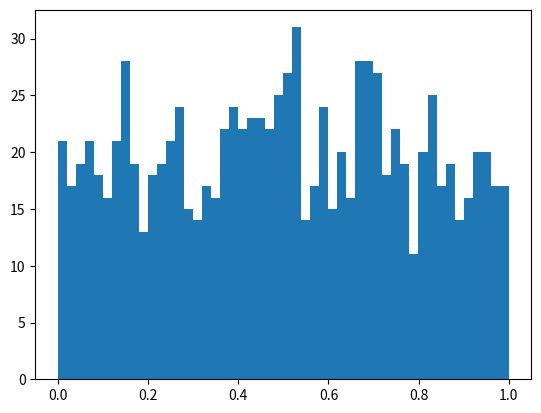

Write Python code to recreate this figure. (Note: this script raises an exception after producing the figure.)
#!/usr/bin/env python3
import numpy as np
import matplotlib.pyplot as plt

np.random.seed(0)   


def plot_histogram(sample, title):
    """ Plot a histogram of an array samples and output to screen.
    
    Parameters
    ----------
    sample : ndarray
        1D array (length = size) of generated samples.
    title : string
        Plot title for the histogram.
    
    Return
    ------
    None
    """
    n_bins = 50
    
    # premake the plot.
    fig, ax = plt.subplots()   

    # histogram of the sample
    n, bins, patches = ax.hist(sample, n_bins, normed=1)

    # name the axes
    ax.set_xlabel('Generated values')
    ax.set_ylabel('Probability density')
    ax.set_title(title)
    
    # plot
    plt.show()



# Write your own random number generator for the following distributions:

print("-------------------------------------------------------------------")
print(" Unif[0,1] distribution ")
print("-------------------------------------------------------------------")

def my_uniform(size, low=0.0, high=1.0):
    """ 
    Draw random samples from a uniform distribution (default Unif[0,1]). This 
    is a multiplicative congruential generator. It may sometimes fail due to
    overflow.
    
    Parameters
    ----------
    size : int
        Number of random uniform samples to generate
    low : float
        Lower bound of uniform distribution (default 0.0)
    high : float
        Upper bound of uniform distribution (default 1.0)
    
    Return
    ------
    ndarray
        1D array (length = size) of samples from a uniform distribution 
        
    """
    # minimum standard constants
    m = 2**31-1
    a = 7**5
     
    # algorithm
    sample = np.zeros(size)
    value = 1     # seed
    for i in range(size):
        value = (a * value) % m 
        sample[i] = value / m 
    
    # print sample mean and variance
    mean   = np.mean(sample)
    var    = np.var(sample)
    print("Sample mean: {:13.4f}".format(mean))
    print("Expected mean: {:11.4f}\n".format(1/2 * (low + high)))
    print("Sample variance: {:9.4f}".format(var))
    print("Expected variance: {:7.4f}\n".format(1/12 *(high - low)**2))
    
    # plot a histogram
    plot_title = r"Unif[0,1] Distribution"
    plot_histogram(sample, plot_title)
            
    return sample

# generate sample for (2a)
my_uniform(size=1000, low=0, high=1)


print("----------------------------------------------------------")
print(" Exp(beta) distribution ")
print("----------------------------------------------------------")


def my_random_exponential(size, beta):
    """ Draw random samples from an exponential distribution
    
    Parameters
    ----------
    size : int
        Number of samples to generate
    beta : float
        Scale parameter (1/rate) of exponential distribution (default 1.0)
    
    Return
    ------
    ndarray
        1D array (length = size) of samples from an exponential distribution 
        
    """
    # algorithm
    uniform = np.random.uniform(0, 1, size)
    sample = [-beta * np.log(1 - i) for i in uniform]
    
    # print observed mean and variance
    mean   = np.mean(sample)
    var    = np.var(sample)
    print("Sample mean: {:13.4f}".format(mean))
    print("Expected mean: {:11.4f}\n".format(beta))
    print("Sample variance: {:9.4f}".format(var))
    print("Expected variance: {:7.4f}".format(beta**2))
    
    # plot a histogram
    plot_title = r"Exponential ($\beta$ = {:1.1f}) Distribution".format(beta)
    plot_histogram(sample, plot_title)
    
    return sample

my_random_exponential(size=1000, beta=1.2)



print("------------------------------------")
print(" (2c) Standard Cauchy distribution ")
print("------------------------------------")

def my_standard_cauchy(size):
    """ Draw random samples from a standard cauchy distribution
    
    Parameters
    ----------
    size : int
        Number of samples to generate

    Return
    ------
    ndarray
        1D array (length = size) of samples from a standard cauchy distribution 
    """
    # algorithm
    uniform = np.random.uniform(0,1,size)
    sample = [np.tan(np.pi*(u-0.5)) for u in uniform]
    
    # print observed mean and variance
    mean   = np.mean(sample)
    var    = np.var(sample)
    print("Sample mean: {:13.4f}".format(mean))
    print("Expected mean: Undefined")
    print("Sample variance: {:9.4f}".format(var))
    print("Expected variance: Undefined")
    
    # plot a histogram
    plot_title = r"Standard Cauchy Distribution"
    plot_histogram(sample, plot_title)
    
    return sample

my_standard_cauchy(size=1000)

##############################################################################
# 2d) Normal (but not standard normal) distribution

print("------------------------------------")
print(" (2d) Normal distribution ")
print("------------------------------------")

def my_normal(size, mu=0.0, sigma=1.0):
    """ Draw random samples from a normal distribution 
    
    Parameters
    ----------
    size : int
        Number of  samples to generate
    mu : float
        mean of the normal distribution (default 0.0)
    sigma : float
        standard deviation of the normal distribution (default 1.0)
    
    Return
    ------
    ndarray
        1D array (length = size) of samples from a normal distribution 
    """
    # size must be even
    uniform = np.random.uniform(0, 1, size)
    sample = np.zeros(size)
    
    # algorithm (Box-Mueller Transformation)
    for i in range(0, size, 2):
        
        u1 = uniform[i]
        u2 = uniform[i+1]
        
        z1 = np.sqrt(-2 * np.log(u1)) * np.cos(2 * np.pi * u2)
        z2 = np.sqrt(-2 * np.log(u1)) * np.sin(2 * np.pi * u2)
        
        sample[i]   = sigma * z1 + mu
        sample[i+1] = sigma * z2 + mu
        
    # print mean and variance
    mean   = np.mean(sample)
    var    = np.var(sample)
    
    print("Sample mean: {:13.4f}".format(mean))
    print("Expected mean: {:11.4f}\n".format(mu))

    print("Sample variance: {:9.4f}".format(var))
    print("Expected variance: {:7.4f}".format(sigma**2))
    
    # plot a histogram
    plot_title = r"N({:1.1f}, {:1.1f}) Distribution".format(mu,sigma)
    plot_histogram(sample, plot_title)
    
    return sample

# generate sample for (2d)
my_normal(size=1000, mu=1.0, sigma=0.5)


print("------------------------------------------------------")
print(" Lognormal distribution ")
print("------------------------------------------------------")


def my_logNormal(size, mu=0.0, sigma=1.0):
    """ Draw random samples from a normal distribution 
    
    Parameters
    ----------
    size : int
        Number of  samples to generate
    mu : float
        mean of the normal distribution (default 0.0)
    sigma : float
        standard deviation of the normal distribution (default 1.0)
    
    Return
    ------
    ndarray
        1D array (length = size) of samples from a normal distribution 
    """
    Z = np.random.randn(size)
    X = mu + sigma * Z
    sample = np.exp(X)
        
    # print observed mean and variance
    mean   = np.mean(sample)
    var    = np.var(sample)
    theoretical_mean = np.exp(mu + sigma**2/2)
    theoretical_var = (np.exp(sigma**2) - 1) * (np.exp(2*mu + sigma**2))
    print("Sample mean: {:13.4f}".format(mean))
    print("Expected mean: {:11.4f}\n".format(theoretical_mean))
    print("Sample variance: {:9.4f}".format(var))
    print("Expected variance: {:7.4f}".format(theoretical_var))
    
    # plot a histogram
    plot_title = r'LogN({:3.1f}, {:3.1f}) Distribution'.format(mu, sigma)
    plot_histogram(sample, plot_title)
    
    return sample

logN = my_logNormal(10000, mu=0, sigma=0.5)


print("------------------------------------------------------")
print(" Chi-square distribution ")
print("------------------------------------------------------")

def my_chi_squared(size, k):
    """ Draw random samples from a chi squared distribution
    
    Parameters
    ----------
    size : int
        Number of samples to generate
    k : int
        Degrees of freedom for chi squared distribution
    
    Return
    ------
    ndarray
        1D array (length = size) of samples from a chi squared distribution  
    """
    # algorithm 
    sample = np.zeros(size)
    
    for i in range(size):
        
        Z = np.random.randn(5)
        X = sum([z**2 for z in Z])
        
        sample[i] = X
        
    # print observed mean and variance
    mean   = np.mean(sample)
    var    = np.var(sample)
    print("Sample mean: {:13.4f}".format(mean))
    print("Expected mean: {:11.4f}\n".format(k))
    print("Sample variance: {:9.4f}".format(var))
    print("Expected variance: {:7.4f}".format(2*k))
    
    # plot a histogram
    plot_title = r'$\chi^2$ ({:d}) Distribution'.format(k)
    plot_histogram(sample, plot_title)
    
    return sample

# generate sample for (2e)
my_chi_squared(size=1000, k=5)


print("------------------------------------------------------")
print(" Student's t distribution ")
print("------------------------------------------------------")


def my_students_t(size, n):
    """ Draw random samples from a normal distribution 
    
    Parameters
    ----------
    size : int
        Number of  samples to generate
    mu : float
        mean of the normal distribution (default 0.0)
    sigma : float
        standard deviation of the normal distribution (default 1.0)
    
    Return
    ------
    ndarray
        1D array (length = size) of samples from a normal distribution 
    """
    Z = np.random.standard_normal(size=size)
    X = np.random.chisquare(df=n, size=size)
    sample = Z / np.sqrt(1/n * X)
        
    # print observed mean and variance
    mean   = np.mean(sample)
    var    = np.var(sample)
    
    print("Sample mean: {:13.4f}".format(mean))
    print("Expected mean: {:11.4f}\n".format(0))  # n > 1 only 
    print("Sample variance: {:9.4f}".format(var))
    print("Expected variance: {:7.4f}".format(n / (n-2))) # n > 2 only
    
    # plot a histogram
    plot_title = r"Student's T(df={:3.1f}) Distribution".format(n)
    plot_histogram(sample, plot_title)
    
    return sample


T = my_students_t(size=10000, n=5)


print("------------------------------------------------------")
print(" F distribution ")
print("------------------------------------------------------")


def my_random_F(size, m, n):
    """ Draw random samples from a normal distribution 
    
    Parameters
    ----------
    size : int
        Number of  samples to generate
    mu : float
        mean of the normal distribution (default 0.0)
    sigma : float
        standard deviation of the normal distribution (default 1.0)
    
    Return
    ------
    ndarray
        1D array (length = size) of samples from a normal distribution 
    """
    X1 = np.random.chisquare(df=m, size=size)
    X2 = np.random.chisquare(df=n, size=size)
    F = n / m * (X1 / X2)
    sample = F
        
    # print observed mean and variance
    mean   = np.mean(sample)
    var    = np.var(sample)
    theoretical_mean = n / (n-2)
    theoretical_var = 2 * n**2 * (m + n -2) / m / (n-2)**2 / (n-4)
    
    print("Sample mean: {:13.4f}".format(mean))
    print("Expected mean: {:11.4f}\n".format(theoretical_mean))  # n > 2 only 
    print("Sample variance: {:9.4f}".format(var))
    print("Expected variance: {:7.4f}".format(theoretical_var)) # n > 4 only
    
    # plot a histogram
    plot_title = r"F({:3.0f}, {:3.0f}) Distribution".format(m, n)
    plot_histogram(sample, plot_title)
    
    return sample


F = my_random_F(size=10000, m=100, n=100)
    

print("------------------------------------------------------")
print(" Bernoulli distribution ")
print("------------------------------------------------------")


def my_random_bernoulli(size, p):
    """ Draw random samples from a Bernoulli distribution  
    
    Parameters
    ----------
    size : int
        Number of samples to generate
    p : float
        probability of success in each trial    
    
    Return
    ------
    ndarray
        1D array (length = size) of samples from a Bernoulli(p) distribution 
    """ 
    uniform = np.random.uniform(0,1,size)
    bernoulli = np.zeros(size)
    
    for i, u in enumerate(uniform):
        if u <= p:
            bernoulli[i] = 1
    
    sample = bernoulli
    
    """
    # print observed mean and variance
    mean   = np.mean(sample)
    var    = np.var(sample)
    print("Sample mean: {:13.4f}".format(mean))
    print("Expected mean: {:11.4f}\n".format(p))
    print("Sample variance: {:9.4f}".format(var))
    print("Expected variance: {:7.4f}\n".format(p * (1 - p)))
    
    
    # plot a histogram
    plot_title = r"Bernoulli (p = {:1.1f}) Distribution".format(p)
    plot_histogram(sample, plot_title)
    """
    return bernoulli

Bernoulli = my_random_bernoulli(size=1000, p=0.6)


print("------------------------------------------------------")
print(" Binomial distribution ")
print("------------------------------------------------------")


def my_random_binomial(size, n, p):
    """ Draw random samples from a binomial distribution
    
    Parameters
    ----------
    size : int
        Number of samples to generate
    n : int
        number of trials in binomial distribution
    p : float
        probability of success in each trial    
    
    Return
    ------
    ndarray
        1D array (length = size) of samples from a Bin(n,p) distribution 
    """
    # algorithm
    sample = [sum(my_random_bernoulli(n, p)) for i in range(size)]
    
    # print observed mean and variance
    mean   = np.mean(sample)
    var    = np.var(sample)
    print("Sample mean: {:13.4f}".format(mean))
    print("Expected mean: {:11.4f}\n".format(n * p))
    print("Sample variance: {:9.4f}".format(var))
    print("Expected variance: {:7.4f}\n".format(n * p * (1 - p)))
    
    # plot a histogram
    plot_title = r"Binomial (n = {:d}, p = {:1.1f}) Distribution".format(n,p)
    plot_histogram(sample, plot_title)
    
    return sample


binomial = my_random_binomial(size=1000, n=100, p=0.5)


print("------------------------------------------------------")
print(" Discrete uniform distribution ")
print("------------------------------------------------------")
def my_discrete_uniform(size, m):
    """ Draw random samples from a Discrete uniform (1,...,m) distribution 
    
    Parameters
    ----------
    size : int
        Number of samples to generate
    m : float
        Upper bound of discrete uniform distribution    
    
    Return
    ------
    ndarray
        1D array (length = size) of samples from a Bernoulli(p) distribution 
    """ 
    uniform = np.random.uniform(0, m, size)
    sample = np.array([np.floor(ui) + 1 for ui in uniform])
    
    
    # print observed mean and variance
    mean   = np.mean(sample)
    var    = np.var(sample)
    print("Sample mean: {:13.4f}".format(mean))
    print("Expected mean: {:11.4f}\n".format((1+m)/2))
    print("Sample variance: {:9.4f}".format(var))
    print("Expected variance: {:7.4f}\n".format((m**2 - 1) / 12))
    
    
    # plot a histogram
    plot_title = r"Discrete Uniform (1,...,{:d}) Distribution".format(m)
    plot_histogram(sample, plot_title)
    
    return sample

discrete = my_discrete_uniform(size=10000, m=5)


def my_geometric_slow(size, p):
    """ Draw random samples from a geometric distribution via Bernoulli trials
    
    Parameters
    ----------
    size : int
        Number of samples to generate
    p : float
        success probability
    
    Return
    ------
    ndarray
        1D array (length = size) of samples from a Geo(p) distribution  
    """
    sample = np.zeros(size)

    # algorithm
    for i in range(size):
        flag = 0
        count = 0
        while flag == 0:
            y = my_random_bernoulli(size=1, p=p)[0]
            if y == 1:
                flag = 1
            count += 1

        sample[i] = count

    # print observed mean and variance
    mean   = np.mean(sample)
    var    = np.var(sample)
    print("Sample mean: {:13.4f}".format(mean))
    print("Expected mean: {:11.4f}\n".format(1/p))
    print("Sample variance: {:9.4f}".format(var))
    print("Expected variance: {:7.4f}".format((1 - p)/p**2))
    
    # generate and plot a histogram
    plot_title = r"Geometric (p = {:1.1f}) Distribution (Slow)".format(p)
    plot_histogram(sample, plot_title)
    
    return sample


print("------------------------------------------------------")
print(" Geometric distribution ")
print("------------------------------------------------------")



def my_random_geometric(size, p):
    """ Draw random samples from a geometric distribution
    
    Parameters
    ----------
    size : int
        Number of samples to generate
    p : float
        success probability
    
    Return
    ------
    ndarray
        1D array (length = size) of samples from a Geo(p) distribution  
    """
    # algorithm
    Lambda = -np.log(1-p)
    beta = 1/Lambda
    exp = np.random.exponential(beta, size)
    sample = [np.floor(i) + 1 for i in exp]
        
    # print observed mean and variance
    mean   = np.mean(sample)
    var    = np.var(sample)
    print("Sample mean: {:13.4f}".format(mean))
    print("Expected mean: {:11.4f}\n".format(1/p))
    print("Sample variance: {:9.4f}".format(var))
    print("Expected variance: {:7.4f}".format((1 - p)/p**2))
    
    # generate and plot a histogram
    plot_title = r"Geometric (p = {:1.1f}) Distribution".format(p)
    plot_histogram(sample, plot_title)
    
    return sample

# generate sample for (2g)
my_random_geometric(size=1000, p=0.5)


print("------------------------------------------------------")
print(" Poisson distribution ")
print("------------------------------------------------------")


def my_poisson(size, L):
    """ Draw random samples from a geometric distribution
    
    Parameters
    ----------
    size : int
        Number of samples to generate
    L : float
        Lambda (Parametrization of distribution)
    
    Return
    ------
    ndarray
        1D array (length = size) of samples from a Geo(p) distribution  
    """
    # algorithm
    sample = np.zeros(size)

    for i in range(size):
        s = 0
        count = 0
        while s < 1:
            s += np.random.exponential(scale=1/L, size=None)
            count += 1

        sample[i] = count - 1
        
    # print observed mean and variance
    mean   = np.mean(sample)
    var    = np.var(sample)
    print("Sample mean: {:13.4f}".format(mean))
    print("Expected mean: {:11.4f}\n".format(L))
    print("Sample variance: {:9.4f}".format(var))
    print("Expected variance: {:7.4f}".format(L))
    
    # generate and plot a histogram
    plot_title = r"Poisson (lambda = {:1.1f}) Distribution".format(L)
    plot_histogram(sample, plot_title)
    
    return sample

test = my_poisson(size=1000, L=4)


# Sample from the Beta(2,2) distribution using the rejection method
# I sampled from Unif[0,1] and derived the necessary constant.

print("----------------------------------------------------------------------")
print(" Sample from a Beta(2,2) distribution using accept-reject")
print("----------------------------------------------------------------------")


def my_random_beta22(size):
    """ Draw random samples from a Beta(2,2) distribution
    
     Parameters
    ----------
    a (alpha) : int
        shape parameter of the gamma distribution.
    b (beta) : float
        rate parameter of the gamma distribution.
        
    Return
    ------
    ndarray
        1d numpy array (length = size)
    """
    # algorithm
    sample = np.zeros(size)                                                                                                                         
    for i in range(size):
        while 1:
            x = np.random.uniform(low=0, high=1, size=None)
            y = np.random.uniform(low=0, high=1, size=None)
            if y < 4*x*(1 - x):
              break
        sample[i] = x
    
    # print observed mean and variance
    mean   = np.mean(sample)
    var    = np.var(sample)
    print("Sample mean: {:13.4f}".format(mean))
    print("Expected mean: {:11.4f}\n".format(1/2))
    print("Sample variance: {:9.4f}".format(var))
    print("Expected variance: {:7.4f}".format(4/ ((5)*(4)**2)))

    # generate and plot a histogram
    plot_title = r"Beta(2,2) Distribution ({:d} points)".format(size)
    plot_histogram(sample, plot_title)
    return sample

# generate sample for problem 3
my_random_beta22(size=1000)

# this one didn't look very good with 1000 points so I used more just to
# show that my algorithm works 
my_random_beta22(size=100000)


##############################################################################
#                                                                            #
#                               PROBLEM 4                                    #
#                                                                            #
##############################################################################

# Repeat (1h) using Whittaker's method.

# 4) Implement a generator for drawing random samples from a Gamma distribution

print("--------------------------------------------------")
print(" (4) Gamma distribution using Whitaker's method ")
print("--------------------------------------------------")

# start with the naive gamma implementation
def naive_gamma(size, a, b):
    """ Draw random samples from a gamma(a,b) distribution -- with integer a.
    Parameters
    ----------
    a (alpha) : int
        shape parameter of the gamma distribution.
    b (beta) : float
        rate parameter of the gamma distribution.
        
    Return
    ------
    ndarray
        1d numpy array (length = size)
    """
    return [sum(np.random.exponential(b, a)) for i in range(size)]


def my_random_gamma(size, a, b):
    """ Draw random samples from a gamma(a,b) distribution.
    Parameters
    ----------
    a (alpha) : float
        shape parameter of the gamma distribution.
    b (beta) : float
        rate parameter of the gamma distribution.
        
    Return
    ------
    ndarray
        1d numpy array (length = size).
    """
    start = naive_gamma(size, int(np.floor(a)), b)
    sample = np.zeros(size)
    
    # algorithm
    p = a - np.floor(a)
    for i, x1 in enumerate(start):
        
        s1 = 1
        s2 = 1
        while s1 + s2 > 1:

            u1 = np.random.uniform(size=None)
            u2 = np.random.uniform(size=None)
            s1 = u1 ** (1/p)
            s2 = u2 ** (1/(1-p))
            
        x2 = s1 / (s1 + s2)
        u3 = np.random.uniform(size=None)
        x3 = -b * x2 * np.log(u3)
        
        sample[i] = x1 + x3  
    
    mean   = np.mean(sample)
    var    = np.var(sample)
    
    
    print("Sample mean: {:13.4f} ".format(mean))
    print("Expected mean: {:11.4f}\n".format(a * b))

    print("Sample variance: {:9.4f}".format(var))
    print("Expected variance: {:7.4f}".format(a * b**2))
    
    plot_title = r"Gamma ($\alpha$={:1.1f}, $\beta$={:1.1f})".format(a,b)
    plot_title += r" Distribution"
    plot_histogram(sample, plot_title)
    
    return sample

# generate sample for (4)
my_random_gamma(1000, a=1.5, b=2)
